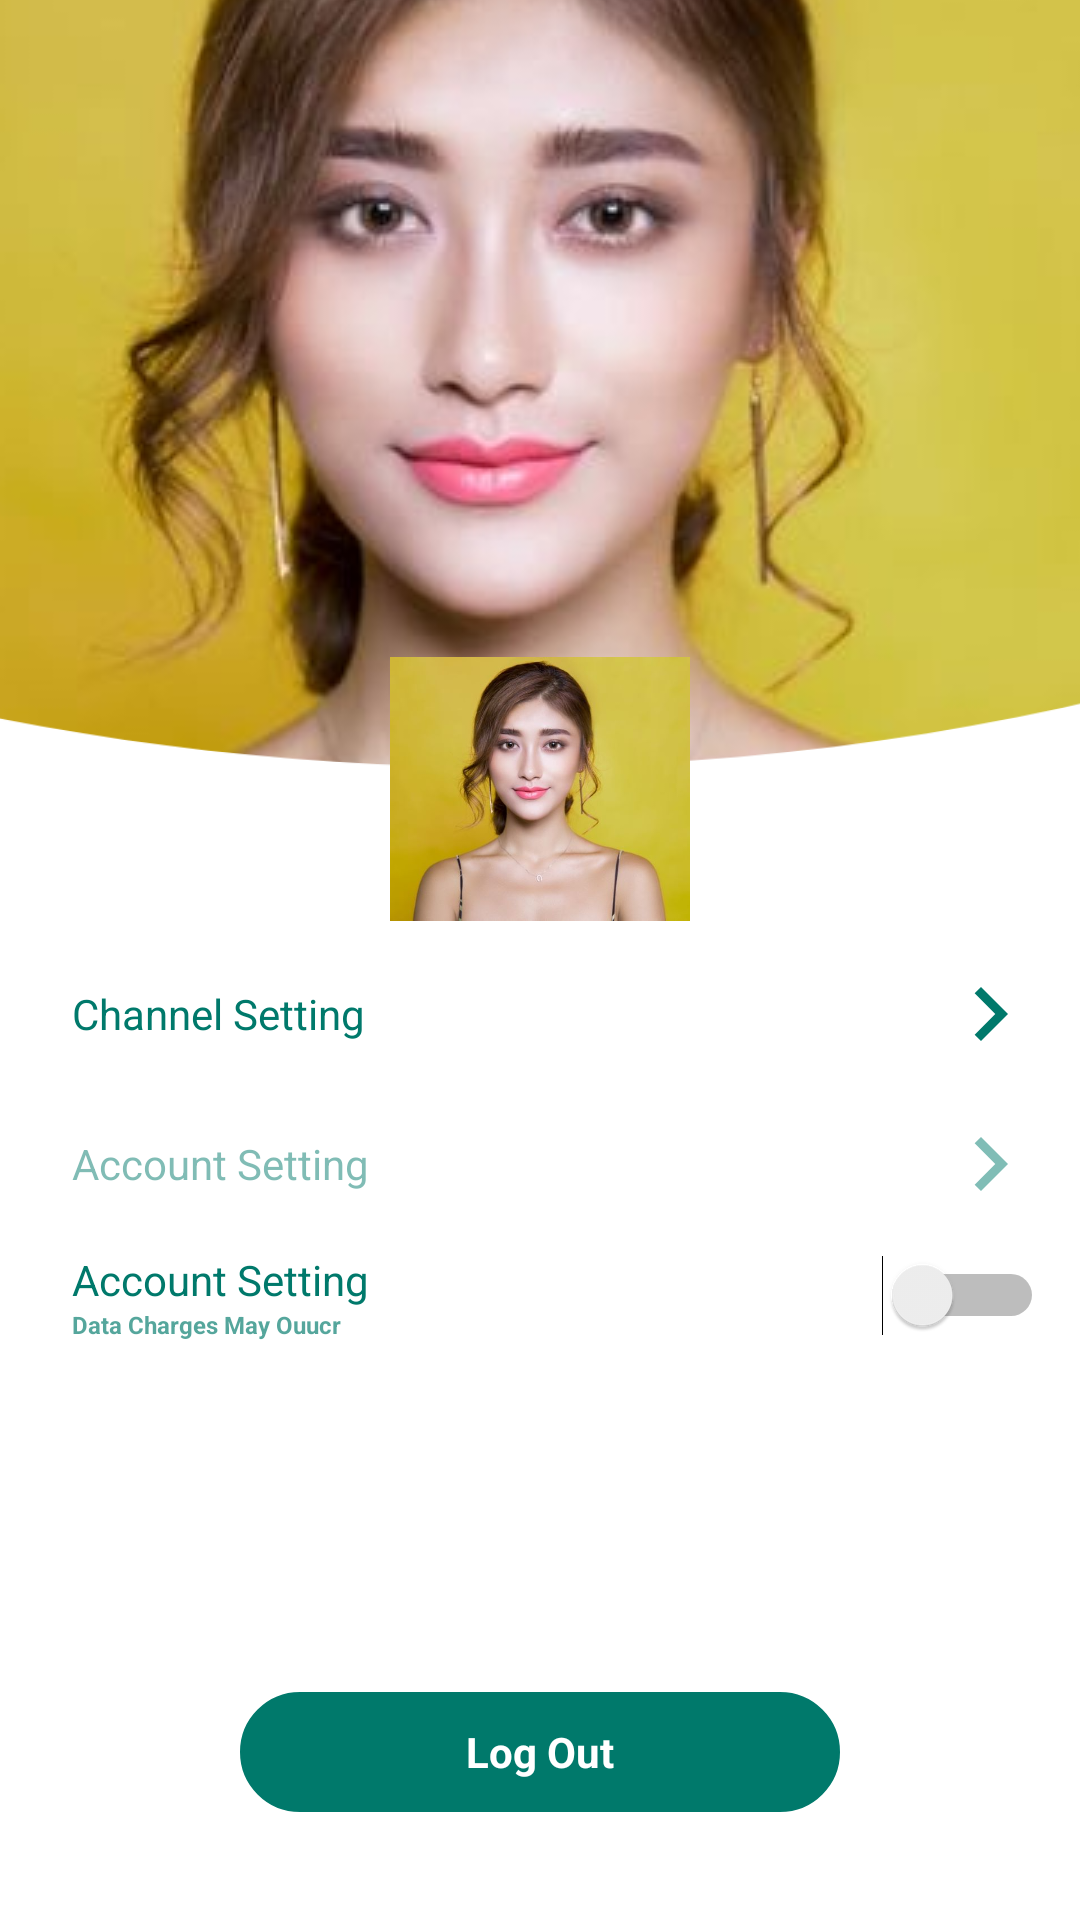

Here is an Android app screen rendered from its layout file. Give the layout XML and the strings, colors and styles it references.
<!-- AndroidManifest.xml: application theme AppTheme -->
<!-- res/layout/fragment_account.xml -->
<?xml version="1.0" encoding="utf-8"?>
<RelativeLayout xmlns:android="http://schemas.android.com/apk/res/android"
    xmlns:tools="http://schemas.android.com/tools"
    android:layout_width="match_parent"
    android:layout_height="match_parent"
    android:background="@color/white"
    tools:context=".fragments.AccountFragment">

    <ImageView
        android:id="@+id/backgroundProfileIv"
        android:layout_width="match_parent"
        android:layout_height="300dp"
        android:foreground="@color/colorPrimary40"
        android:scaleType="center"
        android:src="@drawable/dummy_user_photo" />

    <ImageView
        android:id="@+id/overlayLayout"
        android:layout_width="match_parent"
        android:layout_height="wrap_content"
        android:layout_alignBottom="@id/backgroundProfileIv"
        android:scaleX="1.3"
        android:scaleY="1.1"
        android:src="@drawable/profile_overlay" />

    <ImageView
        android:id="@+id/profileIv"
        android:layout_width="100dp"
        android:layout_height="100dp"
        android:layout_alignTop="@id/overlayLayout"
        android:layout_centerHorizontal="true"
        android:layout_marginTop="-10dp"
        android:src="@drawable/dummy_user_photo" />

    <TextView
        android:id="@+id/channelSettingBtn"
        style="@style/RegularN"
        android:layout_width="match_parent"
        android:layout_height="50dp"
        android:layout_below="@id/profileIv"
        android:drawableEnd="@drawable/ic_chevron_right"
        android:foreground="?selectableItemBackground"
        android:gravity="center_vertical"
        android:paddingStart="@dimen/marginXL"
        android:paddingEnd="@dimen/marginL"
        android:text="@string/btn_txt_channel_setting"
        android:textColor="@color/colorPrimary" />

    <TextView
        android:id="@+id/accountSettingBtn"
        style="@style/RegularN"
        android:layout_width="match_parent"
        android:layout_height="50dp"
        android:layout_below="@id/channelSettingBtn"
        android:drawableEnd="@drawable/ic_chevron_right"
        android:foreground="?selectableItemBackground"
        android:gravity="center_vertical"
        android:alpha="0.5"
        android:paddingStart="@dimen/marginXL"
        android:paddingEnd="@dimen/marginL"
        android:text="@string/btn_txt_account_setting"
        android:textColor="@color/colorPrimary" />

    <RelativeLayout
        android:id="@+id/notificationSettingBtn"
        android:layout_width="match_parent"
        android:layout_height="wrap_content"
        android:layout_below="@id/accountSettingBtn"
        android:paddingTop="@dimen/marginS"
        android:paddingBottom="@dimen/marginS">

        <TextView
            android:id="@+id/notiSettingTitle"
            style="@style/RegularN"
            android:layout_width="wrap_content"
            android:layout_height="wrap_content"

            android:gravity="center_vertical"
            android:paddingStart="@dimen/marginXL"
            android:paddingEnd="@dimen/marginL"

            android:text="@string/btn_txt_account_setting"
            android:textColor="@color/colorPrimary" />

        <TextView
            android:id="@+id/notiSettingWarning"
            style="@style/SemiBoldXXS"
            android:layout_width="wrap_content"
            android:layout_height="wrap_content"
            android:layout_below="@id/notiSettingTitle"
            android:gravity="center_vertical"
            android:paddingStart="@dimen/marginXL"
            android:paddingEnd="@dimen/marginL"

            android:text="Data Charges May Ouucr"
            android:textColor="@color/colorPrimary40" />

        <Switch
            android:layout_width="wrap_content"
            android:layout_height="wrap_content"
            android:layout_alignParentEnd="true"
            android:layout_centerVertical="true"
            android:layout_marginEnd="@dimen/marginL"
            />

    </RelativeLayout>


    <TextView
        android:id="@+id/logOutBtn"
        style="@style/SemiBoldN"
        android:layout_width="200dp"
        android:layout_height="40dp"
        android:layout_alignParentBottom="true"
        android:layout_centerHorizontal="true"
        android:layout_marginBottom="@dimen/marginXXL"
        android:background="@drawable/button_bg_20"
        android:gravity="center"
        android:paddingStart="@dimen/marginXL"
        android:paddingEnd="@dimen/marginXL"
        android:text="@string/btn_txt_log_out"
        android:textColor="@color/white"

        />


</RelativeLayout>
<!-- resources referenced by this layout -->
<resources>
  <color name="colorPrimary">#00796b</color>
  <color name="colorPrimary40">#aa00796b</color>
  <color name="white">#ffffff</color>
  <dimen name="marginL">12dp</dimen>
  <dimen name="marginS">4dp</dimen>
  <dimen name="marginXL">24dp</dimen>
  <dimen name="marginXXL">36dp</dimen>
  <!-- drawable button_bg_20 (drawable) -->
  <?xml version="1.0" encoding="utf-8"?>
  <shape xmlns:android="http://schemas.android.com/apk/res/android"
      android:shape="rectangle">
      <solid android:color="@color/colorPrimary" />
      <size
          android:width="30dp"
          android:height="30dp" />
      <corners android:radius="20dp" />
      <stroke
          android:width="1dp"
          android:color="@color/colorPrimary" />
  </shape>
  <!-- drawable dummy_user_photo: jpeg bitmap (drawable, 22310 bytes) -->
  <!-- drawable ic_chevron_right (drawable) -->
  <vector android:height="36dp" android:tint="@color/colorPrimary"
      android:viewportHeight="24.0" android:viewportWidth="24.0"
      android:width="36dp" xmlns:android="http://schemas.android.com/apk/res/android">
      <path android:fillColor="@color/colorPrimary" android:pathData="M10,6L8.59,7.41 13.17,12l-4.58,4.59L10,18l6,-6z"/>
  </vector>
  <!-- drawable profile_overlay (drawable) -->
  <vector xmlns:android="http://schemas.android.com/apk/res/android"
      android:width="375.002dp"
      android:height="77.243dp"
      android:viewportWidth="375.002"
      android:viewportHeight="77.243">
    <path
        android:pathData="M374.5,0.706L374.5,76.743L0.5,76.743L0.5,6.824C57.642,24.686 117.446,33.743 178.262,33.743C245.8,33.743 311.821,22.627 374.5,0.706Z"
        android:fillColor="#fff"
        android:strokeColor="#00000000"/>
    <path
        android:pathData="M374,1.41C311.464,23.198 245.62,34.243 178.262,34.243C117.627,34.243 57.993,25.246 1,7.503L1,76.243L374,76.243L374,1.41M375.001,0L375,0.002L375.001,0.002L375,0.003L375,77.243L-0,77.243L-0,6.143C57.289,24.125 117.265,33.243 178.262,33.243C245.983,33.243 312.176,22.059 375,0.001L375.001,0Z"
        android:fillColor="#fff"
        android:strokeColor="#00000000"/>
  </vector>
  <string name="btn_txt_account_setting">Account Setting</string>
  <string name="btn_txt_channel_setting">Channel Setting</string>
  <string name="btn_txt_log_out">Log Out</string>
  <style name="RegularN">
          
          <item name="android:textStyle">normal</item>
          <item name="android:textSize">14sp</item>
      </style>
  <style name="SemiBoldN">
          
          <item name="android:textStyle">bold</item>
          <item name="android:textSize">14sp</item>
      </style>
  <style name="SemiBoldXXS">
          
          <item name="android:textStyle">bold</item>
          <item name="android:textSize">8sp</item>
      </style>
  <style name="AppTheme" parent="Theme.MaterialComponents.Light.NoActionBar.Bridge">
          
          <item name="colorPrimary">@color/colorPrimary</item>
          <item name="colorPrimaryDark">@color/colorPrimaryDark</item>
          <item name="colorAccent">@color/colorAccent</item>
      </style>
  <color name="colorPrimaryDark">#004c40</color>
  <color name="colorAccent">#48a999</color>
</resources>
